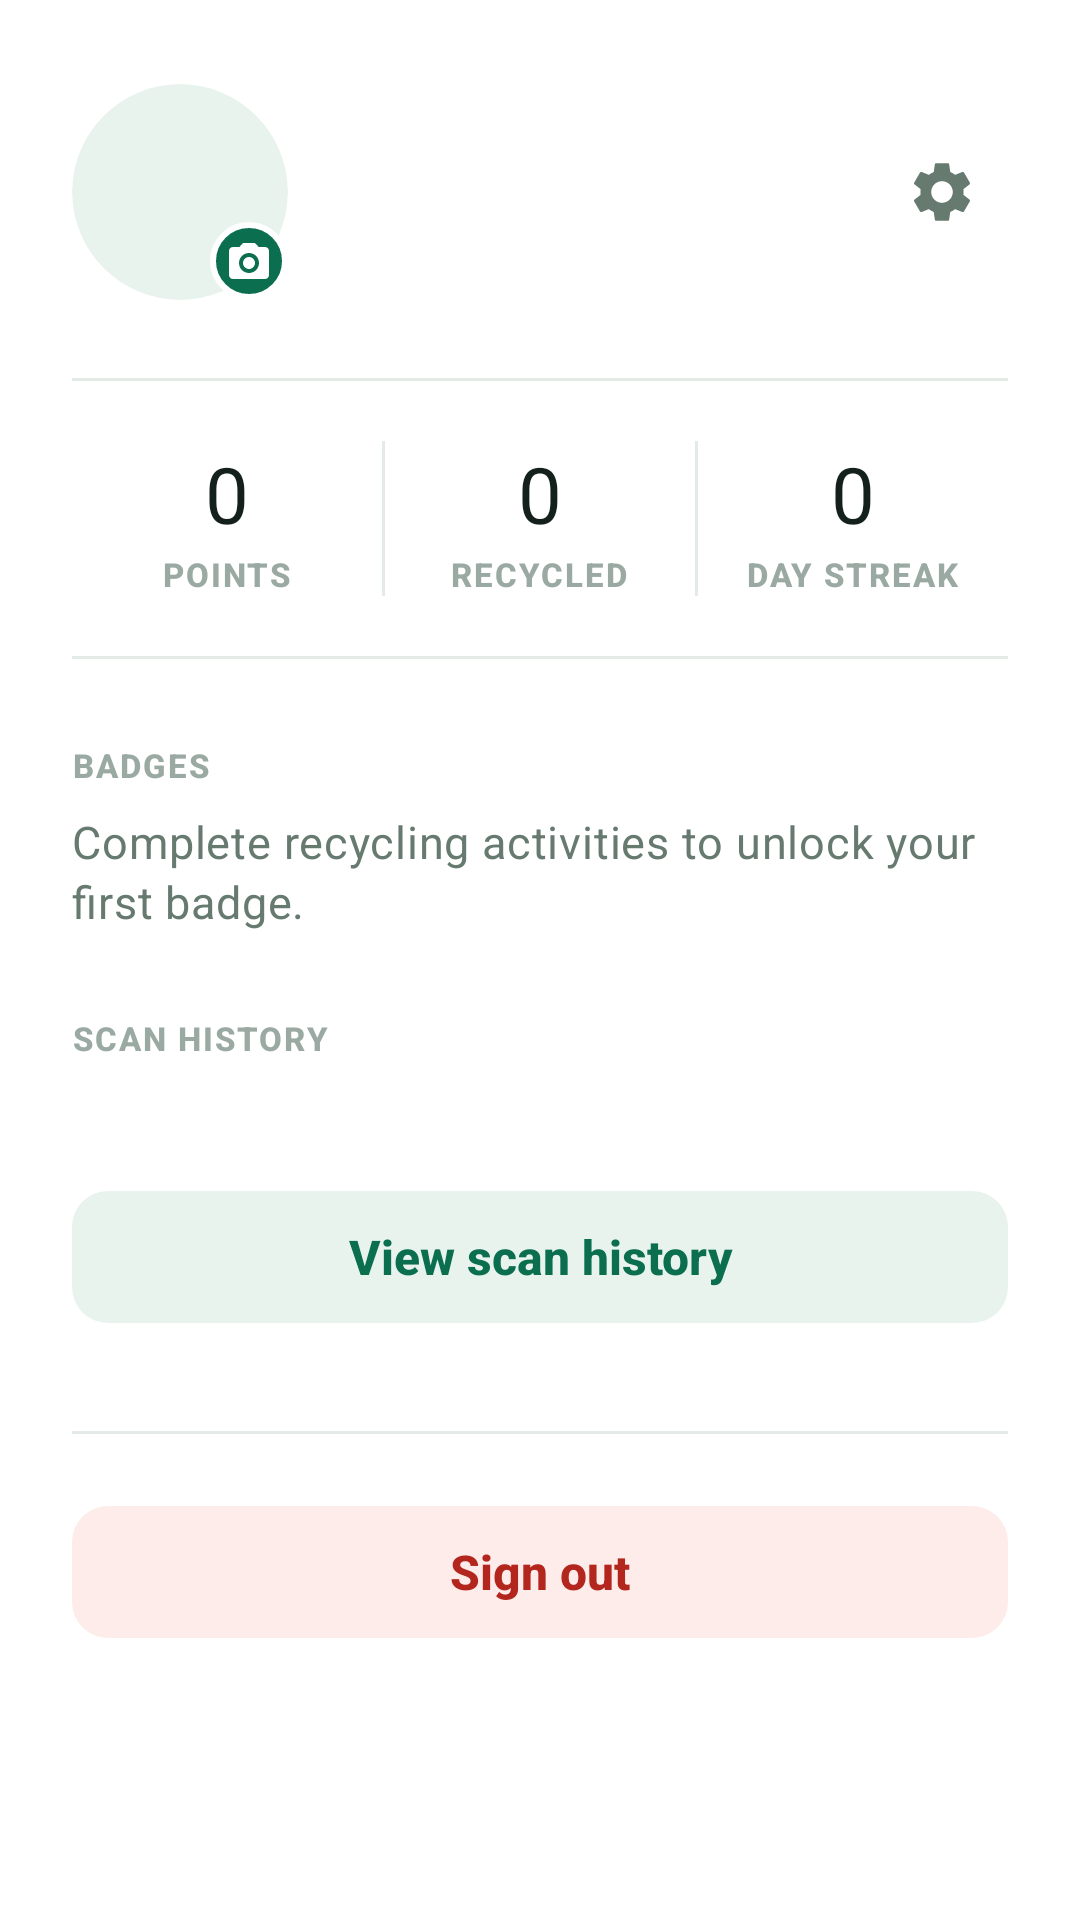

Layout XML and referenced resources for this Android screen:
<!-- AndroidManifest.xml: application theme Theme.TrashGo -->
<!-- res/layout/fragment_profile.xml -->
<?xml version="1.0" encoding="utf-8"?>
<ScrollView xmlns:android="http://schemas.android.com/apk/res/android"
    xmlns:app="http://schemas.android.com/apk/res-auto"
    xmlns:tools="http://schemas.android.com/tools"
    android:layout_width="match_parent"
    android:layout_height="match_parent"
    android:background="@color/trashgo_surface"
    android:fillViewport="false">

    <LinearLayout
        android:layout_width="match_parent"
        android:layout_height="wrap_content"
        android:orientation="vertical"
        android:paddingHorizontal="24dp"
        android:paddingTop="28dp"
        android:paddingBottom="28dp">

        <LinearLayout
            android:layout_width="match_parent"
            android:layout_height="wrap_content"
            android:orientation="horizontal"
            android:gravity="center_vertical">

            <FrameLayout
                android:id="@+id/profile_photo_container"
                android:layout_width="72dp"
                android:layout_height="72dp"
                android:clickable="true"
                android:contentDescription="@string/change_profile_photo"
                android:focusable="true"
                android:foreground="?attr/selectableItemBackgroundBorderless">

                <ImageView
                    android:id="@+id/profile_photo"
                    android:layout_width="match_parent"
                    android:layout_height="match_parent"
                    android:background="@drawable/bg_avatar_circle"
                    android:clipToOutline="true"
                    android:contentDescription="@null"
                    android:scaleType="centerInside"
                    android:src="@drawable/ic_profile"
                    app:tint="@color/trashgo_primary" />

                <ImageView
                    android:layout_width="26dp"
                    android:layout_height="26dp"
                    android:layout_gravity="bottom|end"
                    android:background="@drawable/bg_profile_photo_edit"
                    android:contentDescription="@null"
                    android:padding="5dp"
                    android:src="@drawable/ic_profile_photo_edit" />

            </FrameLayout>

            <LinearLayout
                android:layout_width="0dp"
                android:layout_height="wrap_content"
                android:layout_weight="1"
                android:orientation="vertical"
                android:layout_marginStart="16dp">

                <TextView
                    android:id="@+id/profile_name"
                    android:layout_width="match_parent"
                    android:layout_height="wrap_content"
                    android:maxLines="1"
                    android:ellipsize="end"
                    android:textSize="19sp"
                    android:textStyle="bold"
                    android:letterSpacing="-0.015"
                    android:textColor="@color/trashgo_on_surface"
                    tools:text="Chin Zheng Hao" />

                <TextView
                    android:id="@+id/profile_email"
                    style="@style/TextAppearance.TrashGo.Caption"
                    android:layout_width="match_parent"
                    android:layout_height="wrap_content"
                    android:layout_marginTop="2dp"
                    android:maxLines="1"
                    android:ellipsize="end"
                    tools:text="chin.zh@1utar.my" />

            </LinearLayout>

            <ImageView
                android:id="@+id/profile_settings"
                android:layout_width="44dp"
                android:layout_height="44dp"
                android:layout_marginStart="8dp"
                android:padding="10dp"
                android:background="?attr/selectableItemBackgroundBorderless"
                android:clickable="true"
                android:focusable="true"
                android:src="@drawable/ic_settings"
                android:contentDescription="@string/settings"
                app:tint="@color/trashgo_on_surface_variant" />

        </LinearLayout>

        <ProgressBar
            android:id="@+id/profile_progress"
            android:layout_width="24dp"
            android:layout_height="24dp"
            android:layout_gravity="center_horizontal"
            android:layout_marginTop="20dp"
            android:indeterminateTint="@color/trashgo_primary"
            android:visibility="gone"
            tools:visibility="visible" />

        <TextView
            android:id="@+id/profile_status"
            style="@style/TextAppearance.TrashGo.Body"
            android:layout_width="match_parent"
            android:layout_height="wrap_content"
            android:layout_marginTop="12dp"
            android:gravity="center"
            android:textColor="@color/trashgo_error"
            android:visibility="gone"
            tools:visibility="visible"
            tools:text="Profile statistics could not be loaded." />

        <View
            style="@style/Widget.TrashGo.Divider"
            android:layout_marginTop="26dp" />

        <LinearLayout
            android:id="@+id/profile_stat_row"
            android:layout_width="match_parent"
            android:layout_height="wrap_content"
            android:orientation="horizontal"
            android:baselineAligned="false"
            android:paddingVertical="20dp">

            <LinearLayout
                android:layout_width="0dp"
                android:layout_height="wrap_content"
                android:layout_weight="1"
                android:orientation="vertical"
                android:gravity="center_horizontal">

                <TextView
                    android:id="@+id/profile_points"
                    style="@style/TextAppearance.TrashGo.Stat"
                    android:layout_width="wrap_content"
                    android:layout_height="wrap_content"
                    android:text="@string/zero"
                    tools:text="248" />

                <TextView
                    style="@style/TextAppearance.TrashGo.Label"
                    android:layout_width="wrap_content"
                    android:layout_height="wrap_content"
                    android:layout_marginTop="2dp"
                    android:text="@string/points" />

            </LinearLayout>

            <View
                android:layout_width="1dp"
                android:layout_height="match_parent"
                android:background="@color/trashgo_divider" />

            <LinearLayout
                android:layout_width="0dp"
                android:layout_height="wrap_content"
                android:layout_weight="1"
                android:orientation="vertical"
                android:gravity="center_horizontal">

                <TextView
                    android:id="@+id/profile_items"
                    style="@style/TextAppearance.TrashGo.Stat"
                    android:layout_width="wrap_content"
                    android:layout_height="wrap_content"
                    android:text="@string/zero"
                    tools:text="31" />

                <TextView
                    style="@style/TextAppearance.TrashGo.Label"
                    android:layout_width="wrap_content"
                    android:layout_height="wrap_content"
                    android:layout_marginTop="2dp"
                    android:text="@string/recycled" />

            </LinearLayout>

            <View
                android:layout_width="1dp"
                android:layout_height="match_parent"
                android:background="@color/trashgo_divider" />

            <LinearLayout
                android:layout_width="0dp"
                android:layout_height="wrap_content"
                android:layout_weight="1"
                android:orientation="vertical"
                android:gravity="center_horizontal">

                <TextView
                    android:id="@+id/profile_streak"
                    style="@style/TextAppearance.TrashGo.Stat"
                    android:layout_width="wrap_content"
                    android:layout_height="wrap_content"
                    android:text="@string/zero"
                    tools:text="6" />

                <TextView
                    style="@style/TextAppearance.TrashGo.Label"
                    android:layout_width="wrap_content"
                    android:layout_height="wrap_content"
                    android:layout_marginTop="2dp"
                    android:text="@string/day_streak" />

            </LinearLayout>

        </LinearLayout>

        <View style="@style/Widget.TrashGo.Divider" />

        <TextView
            style="@style/TextAppearance.TrashGo.Label"
            android:layout_width="wrap_content"
            android:layout_height="wrap_content"
            android:layout_marginTop="28dp"
            android:text="@string/badges" />

        <TextView
            style="@style/TextAppearance.TrashGo.Body"
            android:layout_width="match_parent"
            android:layout_height="wrap_content"
            android:layout_marginTop="8dp"
            android:text="@string/badges_empty" />

        <TextView
            style="@style/TextAppearance.TrashGo.Label"
            android:layout_width="match_parent"
            android:layout_height="wrap_content"
            android:layout_marginTop="28dp"
            android:text="@string/scan_history_title" />

        <TextView
            android:id="@+id/history_status"
            style="@style/TextAppearance.TrashGo.Caption"
            android:layout_width="match_parent"
            android:layout_height="wrap_content"
            android:layout_marginTop="8dp" />

        <com.google.android.material.button.MaterialButton
            android:id="@+id/history_view"
            style="@style/Widget.TrashGo.Button.Tonal"
            android:layout_width="match_parent"
            android:layout_height="wrap_content"
            android:layout_marginTop="14dp"
            android:text="@string/history_view" />

        <View
            style="@style/Widget.TrashGo.Divider"
            android:layout_marginTop="32dp" />

        <com.google.android.material.button.MaterialButton
            android:id="@+id/sign_out_button"
            style="@style/Widget.TrashGo.Button.Danger"
            android:layout_width="match_parent"
            android:layout_height="wrap_content"
            android:layout_marginTop="20dp"
            android:text="@string/sign_out" />

    </LinearLayout>

</ScrollView>
<!-- resources referenced by this layout -->
<resources>
  <color name="trashgo_divider">#E4EBE7</color>
  <color name="trashgo_error">#B3261E</color>
  <color name="trashgo_on_surface">#14201B</color>
  <color name="trashgo_on_surface_variant">#667A70</color>
  <color name="trashgo_primary">#0B6E4F</color>
  <color name="trashgo_surface">#FFFFFF</color>
  <!-- drawable bg_avatar_circle (drawable) -->
  <?xml version="1.0" encoding="utf-8"?>
  <shape xmlns:android="http://schemas.android.com/apk/res/android"
      android:shape="oval">
      <solid android:color="@color/trashgo_primary_container" />
  </shape>
  <!-- drawable bg_profile_photo_edit (drawable) -->
  <?xml version="1.0" encoding="utf-8"?>
  <shape xmlns:android="http://schemas.android.com/apk/res/android"
      android:shape="oval">
      <solid android:color="@color/trashgo_primary" />
      <stroke
          android:width="2dp"
          android:color="@color/trashgo_surface" />
  </shape>
  <string name="badges">Badges</string>
  <string name="badges_empty">Complete recycling activities to unlock your first badge.</string>
  <string name="change_profile_photo">Change profile picture</string>
  <string name="day_streak">Day streak</string>
  <string name="history_view">View scan history</string>
  <string name="points">Points</string>
  <string name="recycled">Recycled</string>
  <string name="scan_history_title">Scan history</string>
  <string name="settings">Settings</string>
  <string name="sign_out">Sign out</string>
  <string name="zero">0</string>
  <style name="TextAppearance.TrashGo.Body" parent="TextAppearance.Material3.BodyMedium">
          <item name="android:textSize">15sp</item>
          <item name="android:textColor">@color/trashgo_on_surface_variant</item>
          <item name="android:lineSpacingMultiplier">1.35</item>
      </style>
  <style name="TextAppearance.TrashGo.Caption" parent="TextAppearance.Material3.BodySmall">
          <item name="android:textSize">13sp</item>
          <item name="android:textColor">@color/trashgo_on_surface_faint</item>
      </style>
  <style name="TextAppearance.TrashGo.Label" parent="TextAppearance.Material3.LabelSmall">
          <item name="android:textSize">11sp</item>
          <item name="android:textColor">@color/trashgo_on_surface_faint</item>
          <item name="android:textAllCaps">true</item>
          <item name="android:textStyle">bold</item>
          <item name="android:letterSpacing">0.06</item>
      </style>
  <style name="TextAppearance.TrashGo.Stat" parent="TextAppearance.Material3.HeadlineSmall">
          <item name="android:textSize">26sp</item>
          <item name="android:textColor">@color/trashgo_on_surface</item>
          <item name="android:letterSpacing">-0.03</item>
          <item name="android:fontFeatureSettings">tnum</item>
      </style>
  <style name="Widget.TrashGo.Button.Tonal" parent="Widget.Material3.Button.TonalButton">
          <item name="backgroundTint">@color/trashgo_primary_container</item>
          <item name="android:textColor">@color/trashgo_primary</item>
          <item name="android:textSize">16sp</item>
          <item name="android:textStyle">bold</item>
          <item name="android:textAllCaps">false</item>
          <item name="android:letterSpacing">0</item>
          <item name="android:minHeight">52dp</item>
          <item name="cornerRadius">12dp</item>
      </style>
  <style name="Widget.TrashGo.Divider" parent="">
          <item name="android:layout_width">match_parent</item>
          <item name="android:layout_height">1dp</item>
          <item name="android:background">@color/trashgo_divider</item>
      </style>
  <color name="trashgo_primary_container">#E8F3EE</color>
  <color name="trashgo_on_primary">#FFFFFF</color>
  <color name="trashgo_on_surface_faint">#9AAAA3</color>
  <color name="trashgo_error_container">#FDECEA</color>
  <color name="trashgo_on_primary_container">#06412F</color>
  <color name="trashgo_background">#FFFFFF</color>
  <color name="trashgo_outline">#718078</color>
  <color name="trashgo_surface_sunken">#F1F5F3</color>
</resources>
